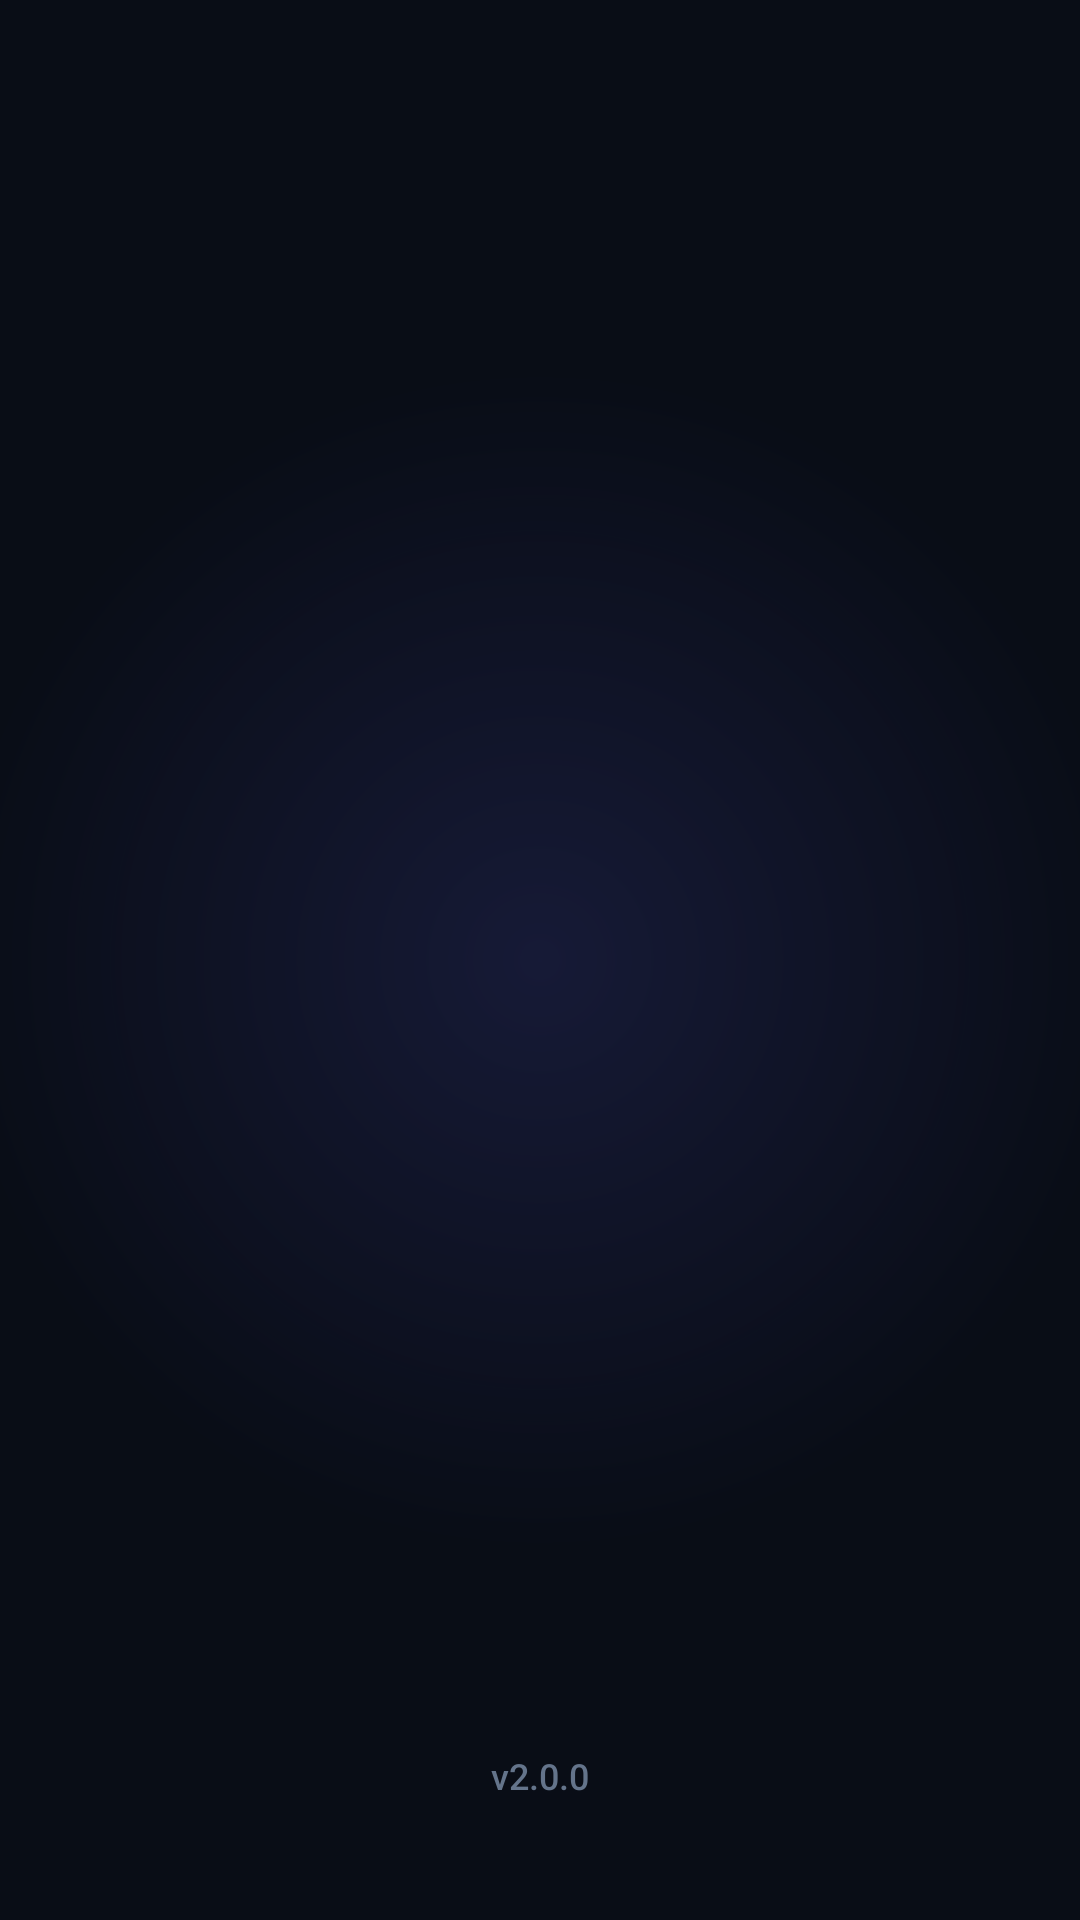

The Android layout XML behind this screen, and the referenced resources:
<!-- AndroidManifest.xml: activity theme Theme.SkillGapAI.NoActionBar -->
<!-- res/layout/activity_splash.xml -->
<?xml version="1.0" encoding="utf-8"?>
<FrameLayout xmlns:android="http://schemas.android.com/apk/res/android"
    android:layout_width="match_parent"
    android:layout_height="match_parent"
    android:background="@color/background">

    
    <View
        android:layout_width="400dp"
        android:layout_height="400dp"
        android:layout_gravity="center"
        android:background="@drawable/splash_glow"
        android:alpha="0.3" />

    <LinearLayout
        android:id="@+id/splashContent"
        android:layout_width="wrap_content"
        android:layout_height="wrap_content"
        android:layout_gravity="center"
        android:gravity="center"
        android:orientation="vertical"
        android:alpha="0">

        
        <FrameLayout
            android:layout_width="100dp"
            android:layout_height="100dp"
            android:background="@drawable/splash_logo_bg">
            <TextView
                android:layout_width="wrap_content"
                android:layout_height="wrap_content"
                android:layout_gravity="center"
                android:text="⚡"
                android:textSize="48sp" />
        </FrameLayout>

        <TextView
            android:layout_width="wrap_content"
            android:layout_height="wrap_content"
            android:layout_marginTop="24dp"
            android:text="SkillGap AI"
            android:textColor="@color/text_primary"
            android:textSize="34sp"
            android:textStyle="bold"
            android:letterSpacing="0.02" />

        <TextView
            android:layout_width="wrap_content"
            android:layout_height="wrap_content"
            android:layout_marginTop="10dp"
            android:text="Bridge the gap to your dream career"
            android:textColor="@color/text_secondary"
            android:textSize="15sp"
            android:gravity="center" />

    </LinearLayout>

    
    <ProgressBar
        android:id="@+id/splashProgress"
        style="@android:style/Widget.ProgressBar.Horizontal"
        android:layout_width="200dp"
        android:layout_height="4dp"
        android:layout_gravity="bottom|center_horizontal"
        android:layout_marginBottom="80dp"
        android:indeterminate="true"
        android:progressTint="@color/primary"
        android:indeterminateTint="@color/primary"
        android:alpha="0" />

    
    <TextView
        android:layout_width="wrap_content"
        android:layout_height="wrap_content"
        android:layout_gravity="bottom|center_horizontal"
        android:layout_marginBottom="40dp"
        android:text="v2.0.0"
        android:textColor="@color/text_muted"
        android:textSize="12sp" />

</FrameLayout>
<!-- resources referenced by this layout -->
<resources>
  <color name="background">#090D16</color>
  <color name="primary">#6366F1</color>
  <color name="text_muted">#64748B</color>
  <color name="text_primary">#F8FAFC</color>
  <color name="text_secondary">#94A3B8</color>
  <!-- drawable splash_glow (drawable) -->
  <?xml version="1.0" encoding="utf-8"?>
  <shape xmlns:android="http://schemas.android.com/apk/res/android"
      android:shape="oval">
      <gradient
          android:type="radial"
          android:gradientRadius="200dp"
          android:startColor="#806366F1"
          android:endColor="#0006B6D4"
          android:centerX="0.5"
          android:centerY="0.5" />
  </shape>
  <!-- drawable splash_logo_bg (drawable) -->
  <?xml version="1.0" encoding="utf-8"?>
  <shape xmlns:android="http://schemas.android.com/apk/res/android"
      android:shape="oval">
      <gradient
          android:type="linear"
          android:angle="135"
          android:startColor="#6366F1"
          android:endColor="#06B6D4" />
  </shape>
  <style name="Theme.SkillGapAI.NoActionBar" parent="Theme.SkillGapAI">
          <item name="windowActionBar">false</item>
          <item name="windowNoTitle">true</item>
          <item name="android:windowFullscreen">true</item>
      </style>
  <style name="Theme.SkillGapAI" parent="Theme.Material3.Dark.NoActionBar">
          <item name="colorPrimary">@color/primary</item>
          <item name="colorPrimaryVariant">@color/primary_variant</item>
          <item name="colorOnPrimary">@color/on_primary</item>
          <item name="colorSecondary">@color/secondary</item>
          <item name="colorOnSecondary">@color/on_primary</item>
          <item name="android:colorBackground">@color/background</item>
          <item name="colorSurface">@color/surface</item>
  
          <item name="android:statusBarColor">@color/background</item>
          <item name="android:windowLightStatusBar">false</item>
          <item name="android:navigationBarColor">@color/nav_bg</item>
  
          <item name="android:fontFamily">sans-serif-medium</item>
  
          
          <item name="bottomNavigationStyle">@style/Widget.SkillGap.BottomNav</item>
          <item name="materialCardViewStyle">@style/Widget.SkillGap.Card</item>
      </style>
  <color name="primary_variant">#4F46E5</color>
  <color name="on_primary">#FFFFFF</color>
  <color name="secondary">#06B6D4</color>
  <color name="surface">#1E293B</color>
  <color name="nav_bg">#0D1117</color>
  <style name="Widget.SkillGap.BottomNav" parent="Widget.Material3.BottomNavigationView">
          <item name="android:background">@color/nav_bg</item>
          <item name="itemIconTint">@color/bottom_nav_colors</item>
          <item name="itemTextColor">@color/bottom_nav_colors</item>
          <item name="itemActiveIndicatorStyle">@style/Widget.SkillGap.BottomNav.Indicator</item>
          <item name="labelVisibilityMode">labeled</item>
          <item name="itemPaddingTop">8dp</item>
          <item name="itemPaddingBottom">8dp</item>
      </style>
  <style name="Widget.SkillGap.Card" parent="Widget.Material3.CardView.Filled">
          <item name="cardBackgroundColor">@color/card_bg</item>
          <item name="cardCornerRadius">16dp</item>
          <item name="cardElevation">0dp</item>
          <item name="strokeColor">@color/border_subtle</item>
          <item name="strokeWidth">1dp</item>
      </style>
  <style name="Widget.SkillGap.BottomNav.Indicator" parent="Widget.Material3.BottomNavigationView.ActiveIndicator">
          <item name="android:color">@color/nav_indicator</item>
          <item name="shapeAppearance">@style/ShapeAppearance.SkillGap.Pill</item>
      </style>
  <color name="card_bg">#111827</color>
  <color name="border_subtle">#14FFFFFF</color>
  <color name="nav_indicator">#1A6366F1</color>
  <style name="ShapeAppearance.SkillGap.Pill" parent="ShapeAppearance.Material3.Corner.Full">
          <item name="cornerSize">50%</item>
      </style>
</resources>
